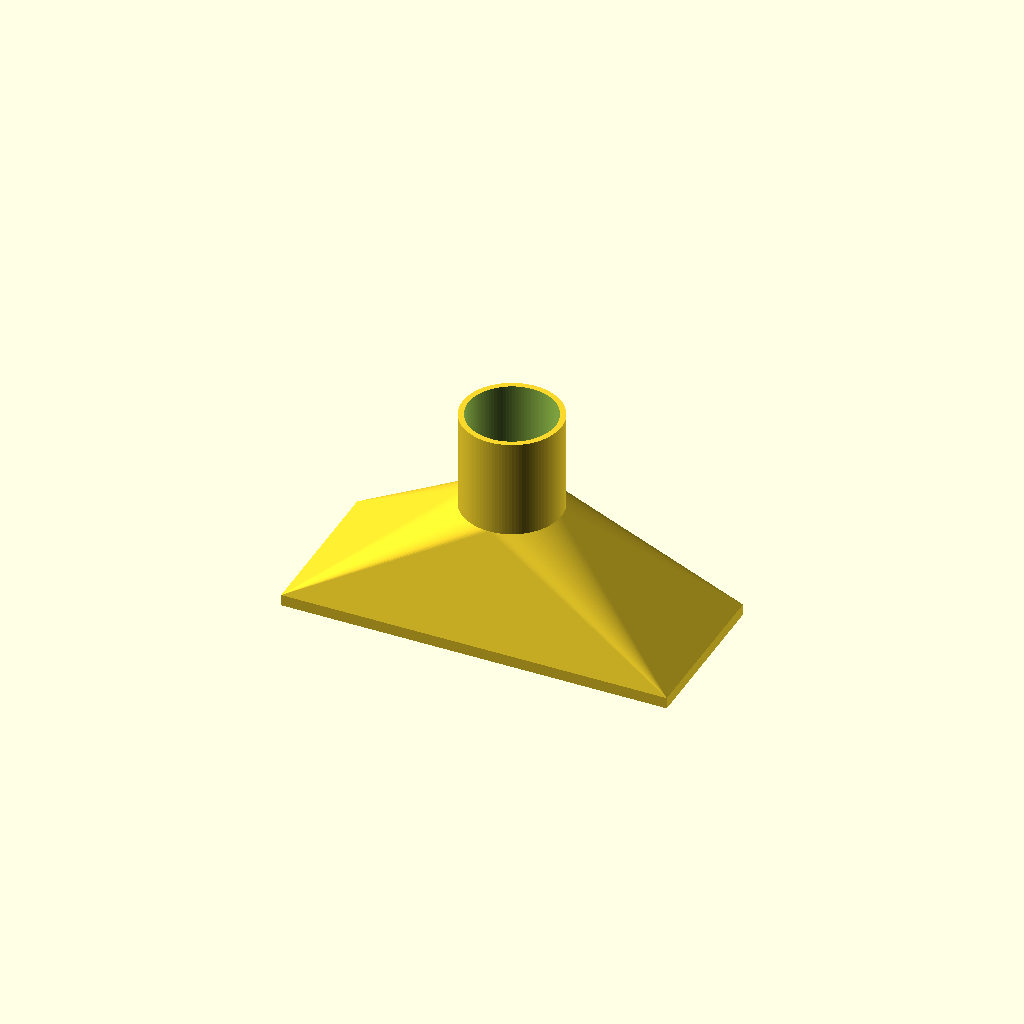
Cell 1: rendered with the file's own defaults.
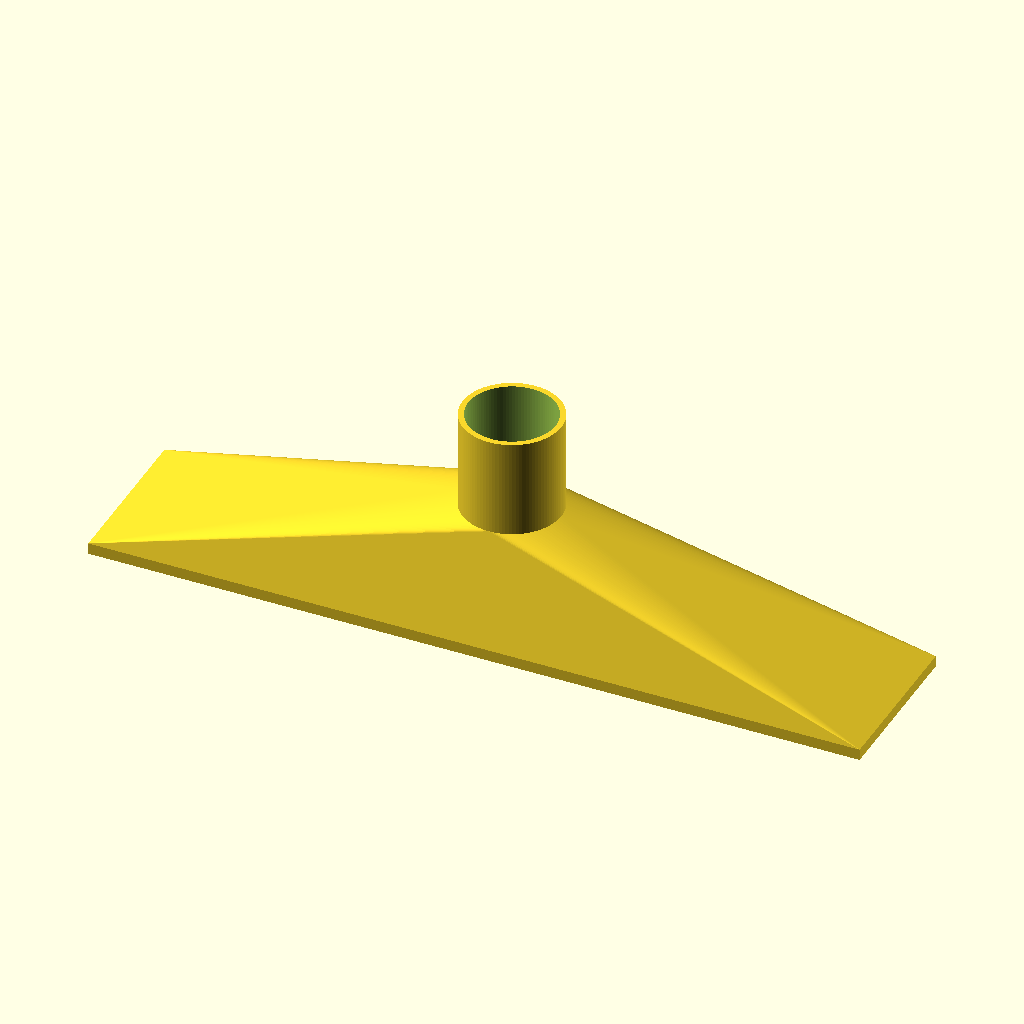
Cell 2 — rect_width set to 274, the other parameters unchanged.
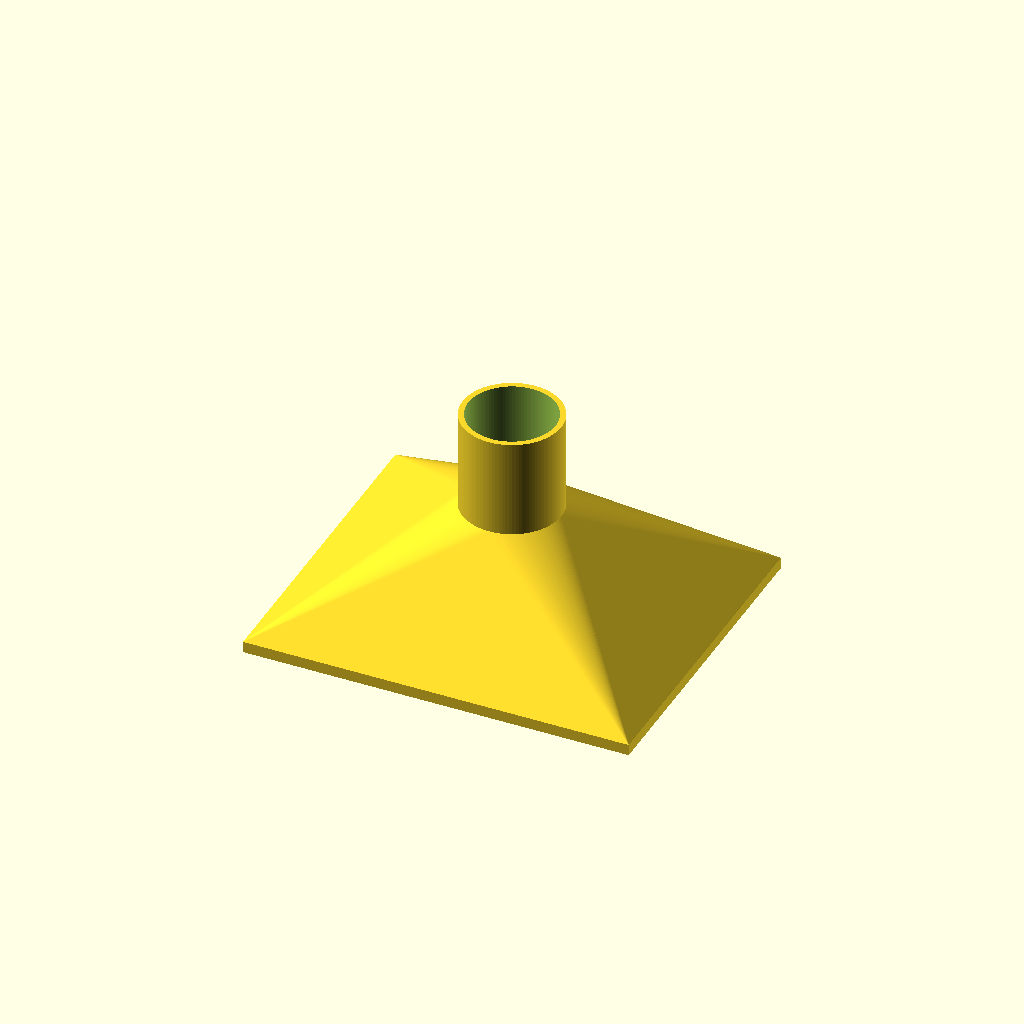
Cell 3 — rect_depth set to 116, the other parameters unchanged.
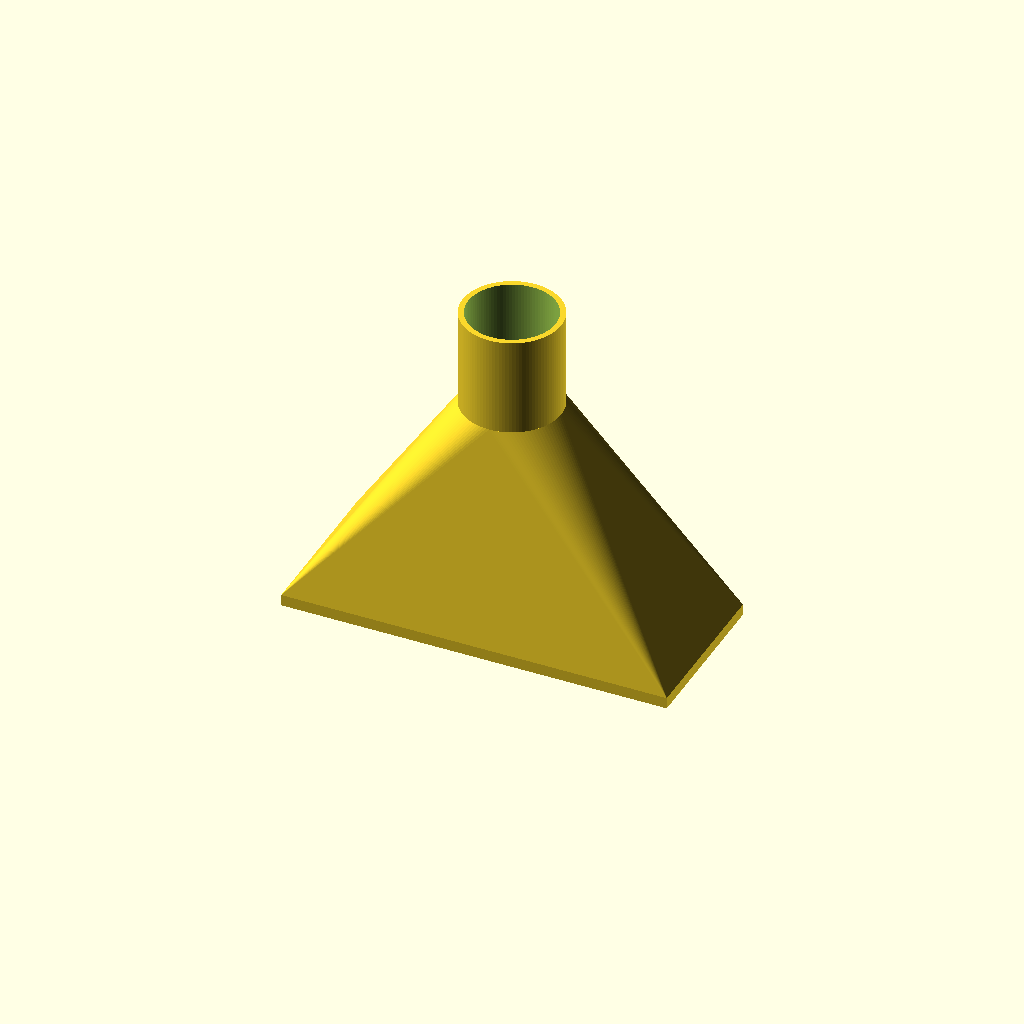
Cell 4 — loft_height set to 80, the other parameters unchanged.
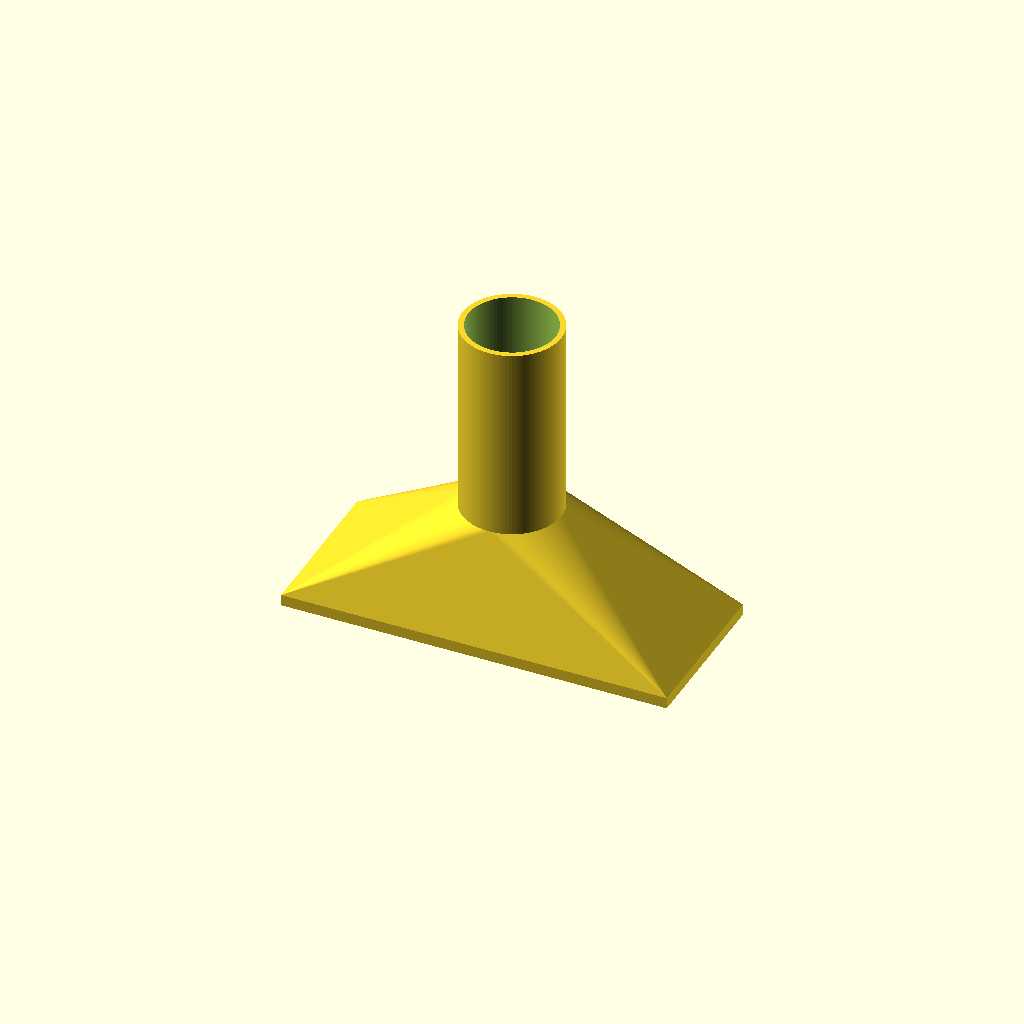
Cell 5 — neck_height set to 70, the other parameters unchanged.
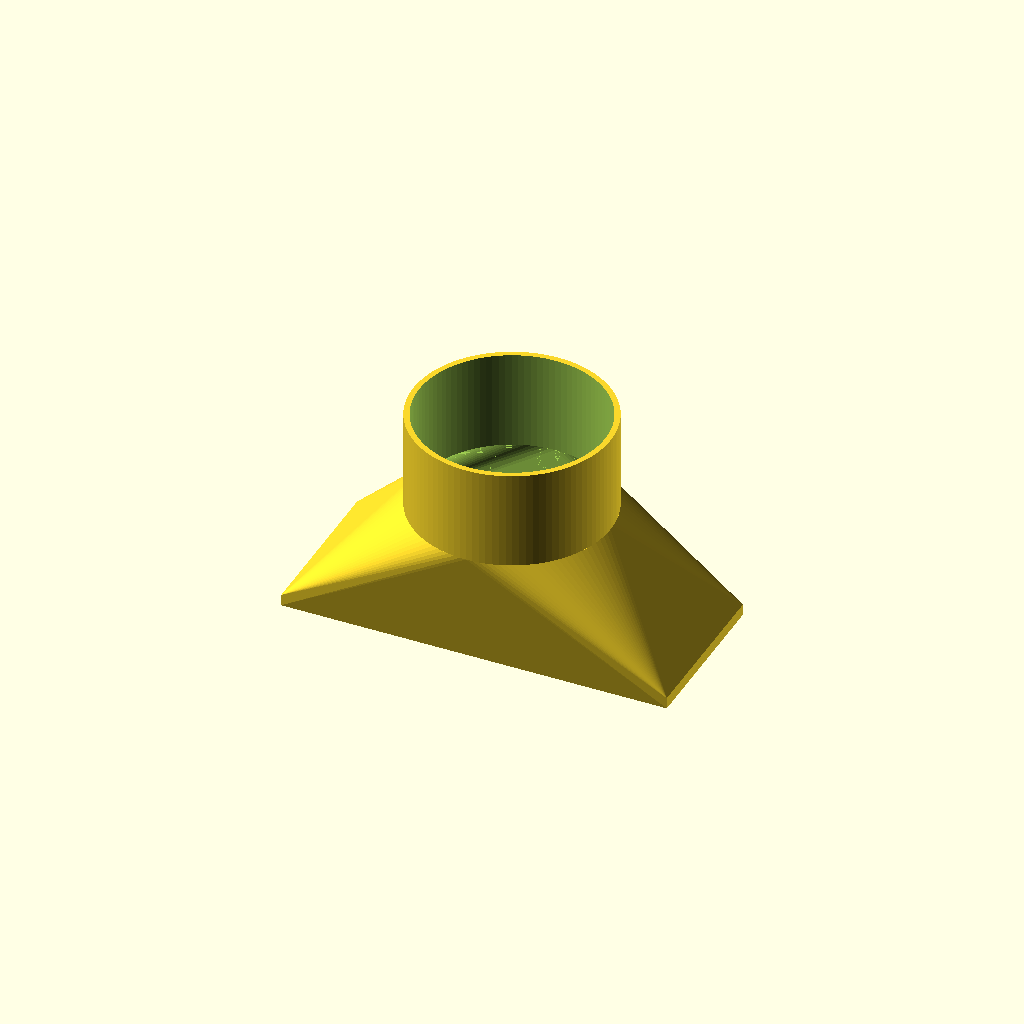
Cell 6: neck_radius = 35 (everything else at default).
All cells are drawn from one camera (rotation 55°, 0°, 25°, orthographic, colour scheme Cornfield), so only the parameter changes between them.
OpenSCAD source file openscad/scripts/robot_filter.scad:
// --- Dimensions (Adjust as needed) ---
rect_width = 137;
rect_depth = 58;
loft_height = 40;
neck_height = 35;
neck_radius = 17.5;
wall_thick = 2;
bottom_cube_height = 4;
$fn = 100; // Smooth circles

module outer_shape() {
    // The transition part
    hull() {
        // Bottom rectangle (as a very thin cube)
        cube([rect_width, rect_depth, bottom_cube_height], center=true);
        // Top circle (as a very thin cylinder)
        translate([0, 0, loft_height])
            cylinder(h=0.01, r=neck_radius);
    }
    // The neck part
    translate([0, 0, loft_height])
        cylinder(h=neck_height, r=neck_radius);
}

module inner_shape() {
    // Reduce dimensions for the hollow inside
    hull() {
        cube([rect_width - 2*wall_thick, rect_depth - 2*wall_thick, bottom_cube_height], center=true);
        translate([0, 0, loft_height])
            cylinder(h=0.01, r=neck_radius - wall_thick);
    }
    translate([0, 0, loft_height])
        // Make it slightly taller to ensure a clean cut through the top
        cylinder(h=neck_height + 1, r=neck_radius - wall_thick);
}

// Final subtraction
difference() {
    outer_shape();
    // Lower the inner shape slightly to cut through the bottom
    translate([0, 0, -0.1])
        inner_shape();
}
Customizer parameters (derived from the source; name, type, default, range or options):
rect_width: number, default 137
rect_depth: number, default 58
loft_height: number, default 40
neck_height: number, default 35
neck_radius: number, default 17.5
wall_thick: number, default 2
bottom_cube_height: number, default 4
